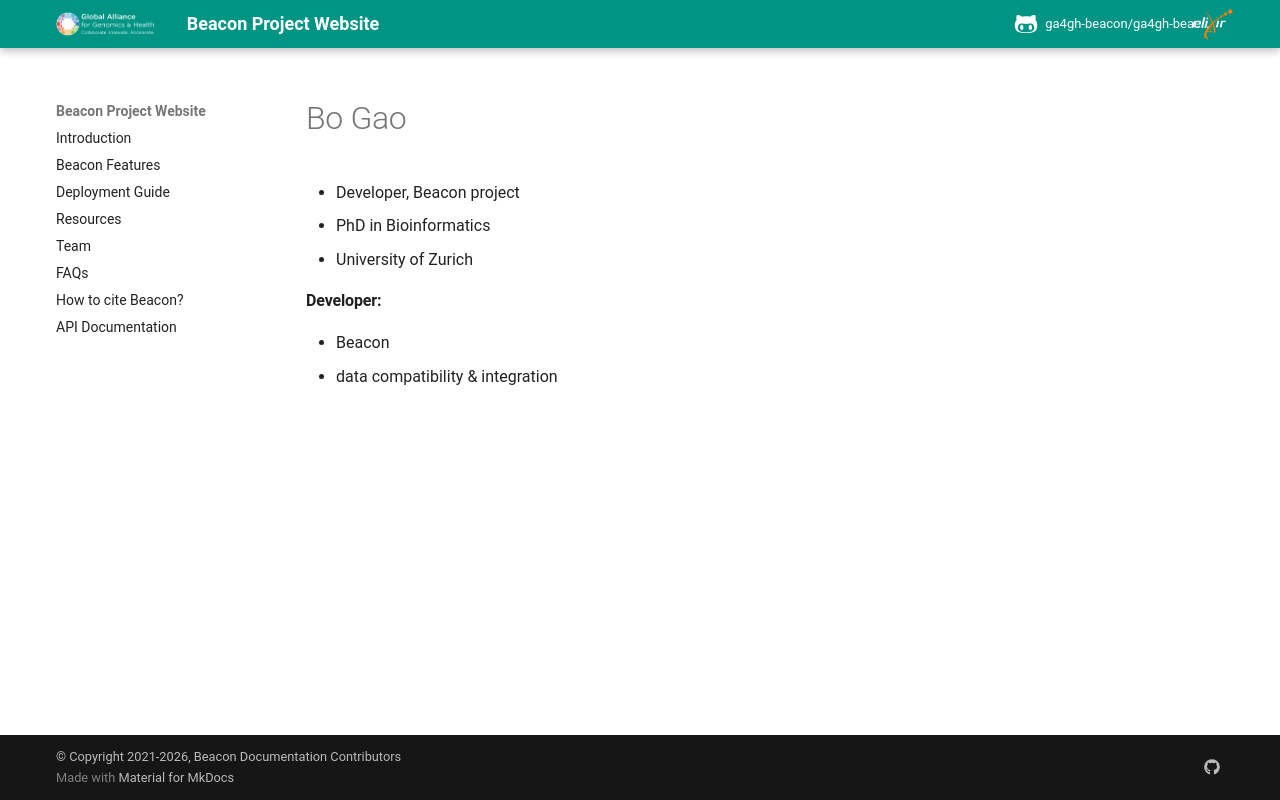

repository: ga4gh-beacon/ga4gh-beacon.github.io · page: people/Bo-Gao/index.html · generator: mkdocs

---
title: "Bo Gao"
image_file: bgao.png
date: 2020-06-01
is_gone: True
---

* Developer, Beacon project  
* PhD in Bioinformatics  
* University of Zurich  

<!--more-->

#### Developer:

* Beacon
* data compatibility & integration
